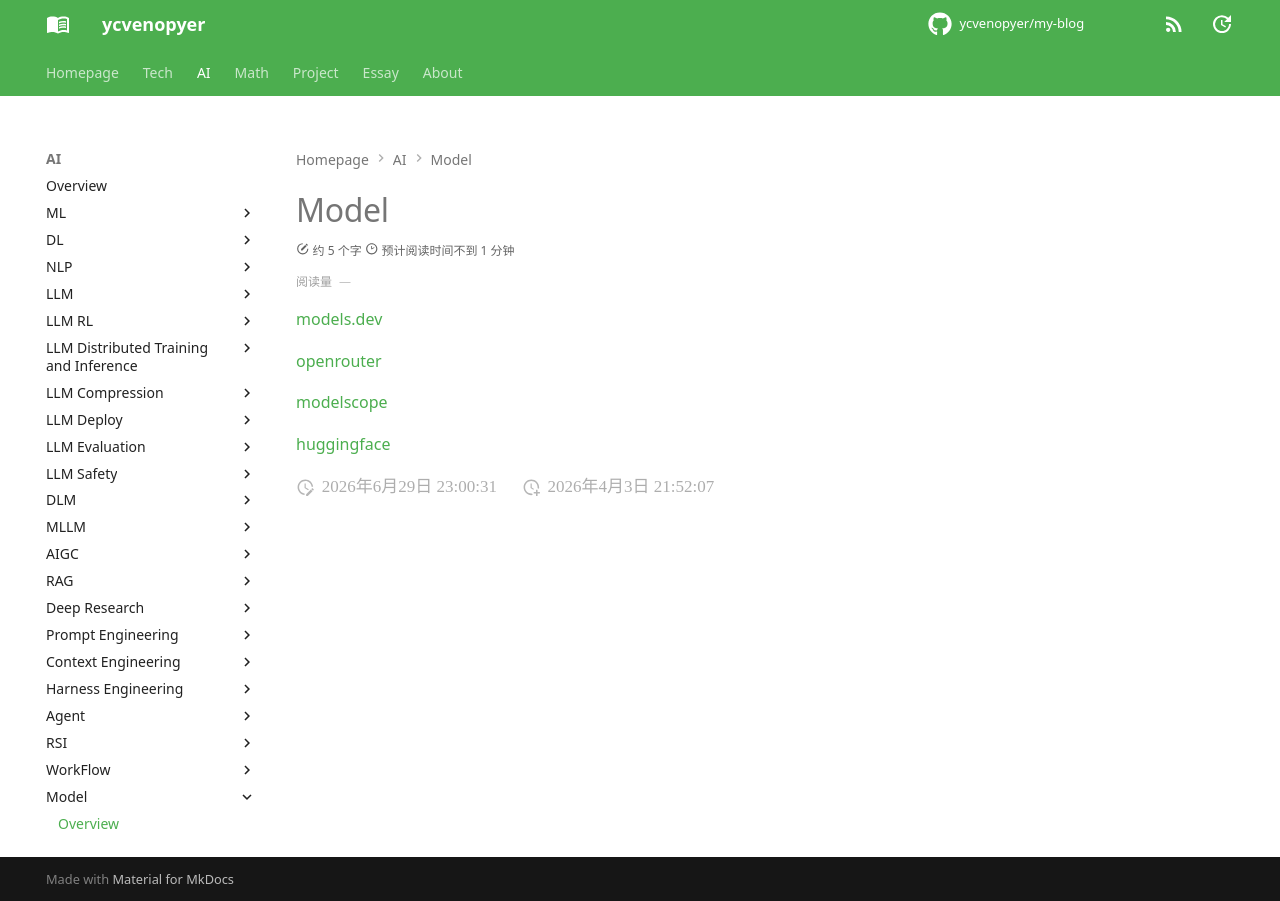

repository: ycvenopyer/my-blog · page: ai-note/model/index.html · generator: mkdocs

# Model

[models.dev](https://models.dev/)

[openrouter](https://openrouter.ai/)

[modelscope](https://www.modelscope.cn/home)

[huggingface](https://huggingface.co/)
